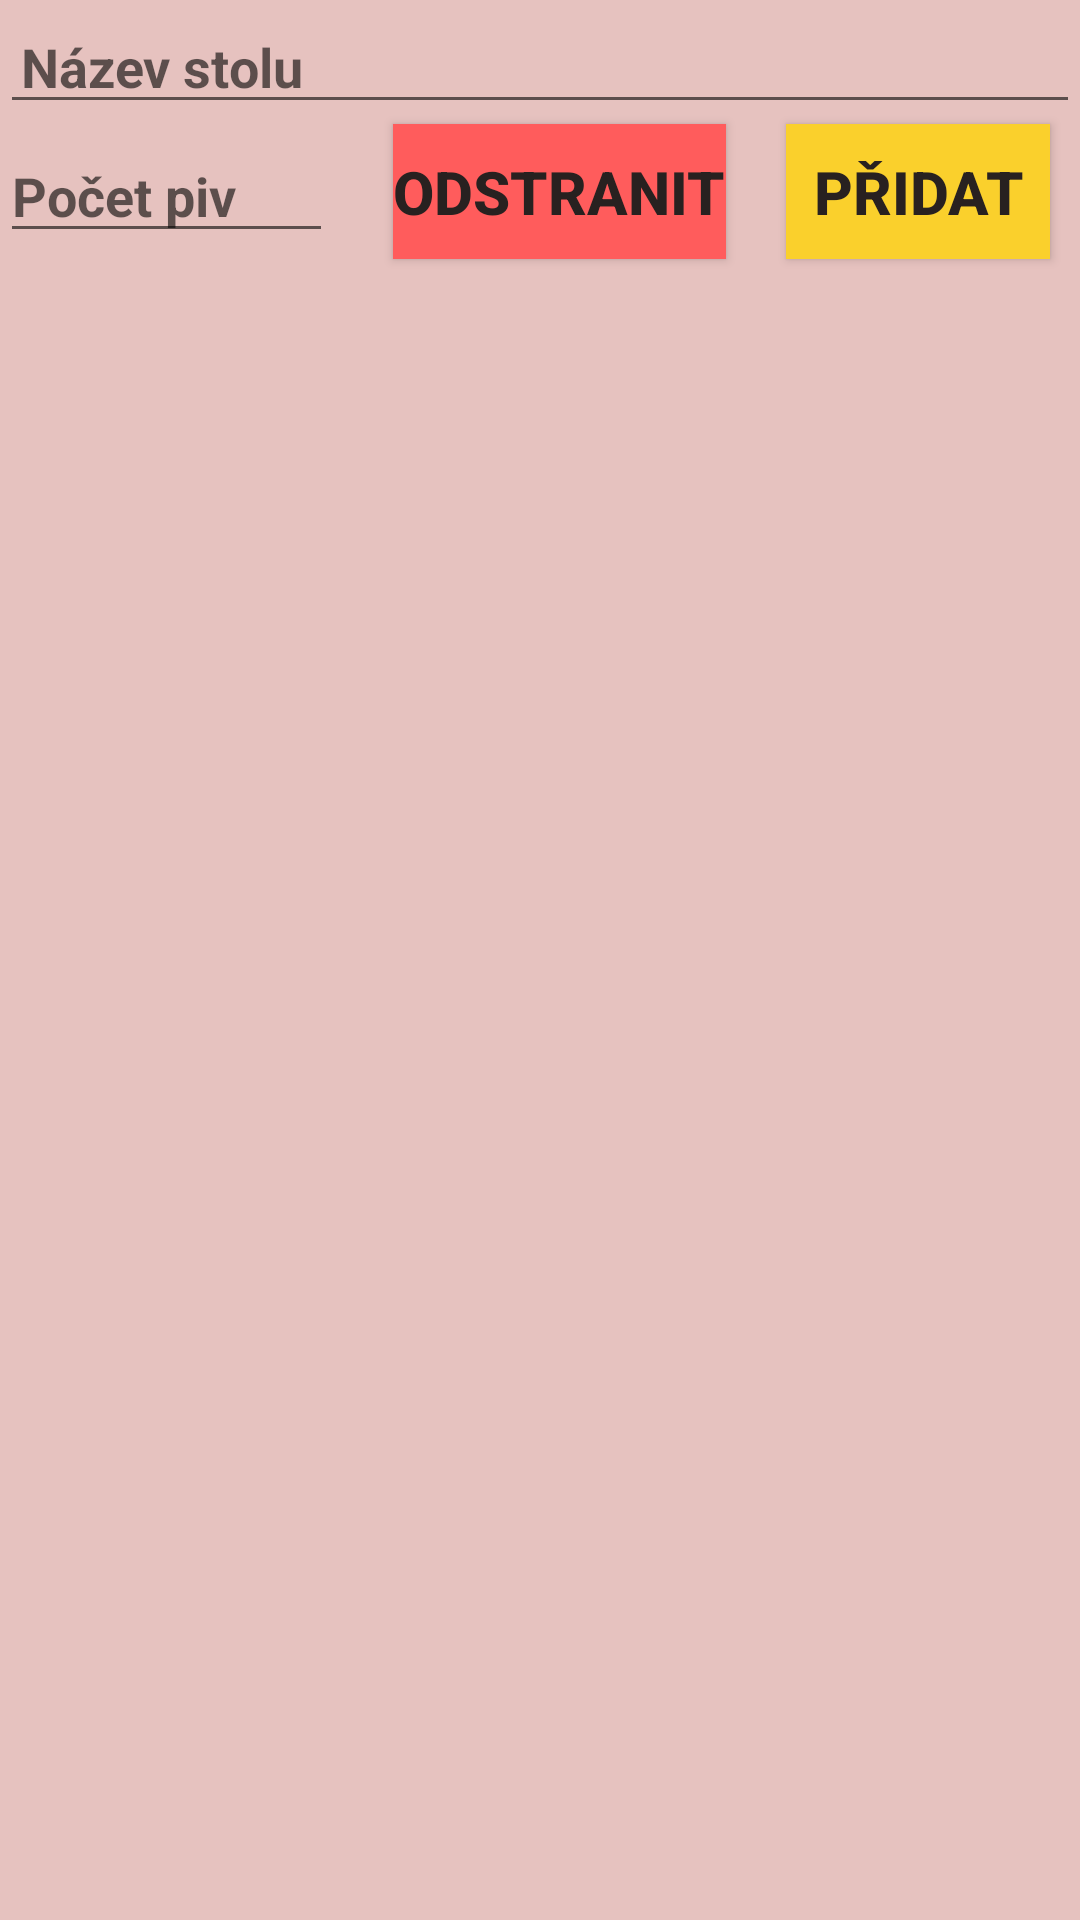

Write the Android layout XML for this screen, with the resource values it uses.
<!-- AndroidManifest.xml: application theme AppTheme -->
<!-- res/layout/add_newtable.xml -->
<?xml version="1.0" encoding="utf-8"?>
<RelativeLayout xmlns:android="http://schemas.android.com/apk/res/android"
    android:layout_width="match_parent"
    android:layout_height="match_parent"
    android:background="@color/colorBackground">

    <EditText
        android:layout_width="match_parent"
        android:layout_height="wrap_content"
        android:id="@+id/edittext"
        android:paddingStart="7dp"
        android:hint="@string/newTableHint"
        android:paddingEnd="7dp"
        android:textColor="@color/colorText"
        android:textSize="18dp"
        android:textStyle="bold"
        android:maxLines="1"
        android:inputType="text"/>

    <EditText
        android:id="@+id/editBeerCount"
        android:layout_width="185dp"
        android:layout_height="wrap_content"
        android:layout_marginTop="43dp"
        android:layout_marginEnd="20dp"
        android:layout_toStartOf="@+id/buttonDeleteTable"
        android:hint="@string/beercountEdit"
        android:inputType="number"
        android:textColor="@color/colorText"
        android:textSize="18dp"
        android:textStyle="bold" />

    <Button
        android:layout_width="wrap_content"
        android:layout_height="45dp"
        android:layout_below="@id/edittext"
        android:text="@string/btnNewTableSave"
        android:layout_alignParentEnd="true"
        android:id="@+id/button_save"
        android:textColor="@color/colorText"
        android:textSize="20dp"
        android:layout_marginEnd="10dp"
        android:layout_marginBottom="5dp"
        android:background="@color/colorButtonBackground"
        android:textStyle="bold"/>

    <Button
        android:id="@+id/buttonDeleteTable"
        android:layout_width="wrap_content"
        android:layout_height="45dp"
        android:layout_below="@id/edittext"
        android:layout_marginTop="0dp"
        android:layout_marginEnd="20dp"
        android:layout_marginBottom="5dp"
        android:layout_toStartOf="@+id/button_save"
        android:background="@color/colorRemoveBeer"
        android:text="@string/btnDeleteTable"
        android:textColor="@color/colorText"
        android:textSize="20dp"
        android:textStyle="bold" />


</RelativeLayout>
<!-- resources referenced by this layout -->
<resources>
  <color name="colorBackground">#E6C2BF</color>
  <color name="colorButtonBackground">#FAD02C</color>
  <color name="colorRemoveBeer">#FF5C5C</color>
  <color name="colorText">#282120</color>
  <string name="beercountEdit">Počet piv</string>
  <string name="btnDeleteTable">Odstranit</string>
  <string name="btnNewTableSave">Přidat</string>
  <string name="newTableHint">Název stolu</string>
  <style name="AppTheme" parent="Theme.AppCompat.Light.NoActionBar">
          
          <item name="colorPrimary">@color/colorButtonBackground</item>
          <item name="colorPrimaryDark">@color/colorButtonBackground</item>
          <item name="colorAccent">@color/colorButtonBackground</item>
      </style>
</resources>
